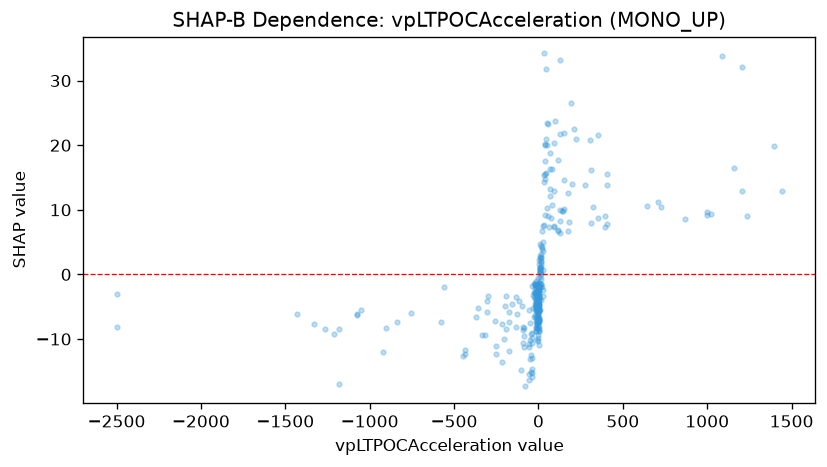

The data file committed next to this chart (first rows):
feature_value, shap_value
-43.23, -12.47
15.55, 1.998
0.9358, -3.249
154.4, 14.67
47.56, 20.95
-96.48, -4.931
-38.59, -14.58
-40, -12.95
-0.1727, -1.839
0.3066, -1.787
7.143, 4.661
12.81, 0.05246
-11.87, -2.89
-12.09, -4.575
0.3543, -2.607
15.44, -1.459
-1.151, -4.468
0.0673, -5.189
-0.121, -4.252
-85.73, -11.3
7.843, 0.9788
7.843, 2.791
-25.34, -6.521
-755.6, -5.957
711.3, 11.25
351.9, 8.767
8.459, 0.8198
8.459, 0.6272
-195.9, -4.827
-332.8, -9.32
-1078, -6.089
-1078, -6.257
-305, -5.887
-305, -4.051
392.2, 9.083
392.2, 7.39
40.23, 19.98
40.23, 14.77
9.744, 0.4792
-2500, -3.038
-2500, -8.074
-12.97, -5.113
-47.15, -7.561
-0.0159, -5.665
-0.0159, -5.261
-3.043, -4.876
-9.699, -7.687
-13.07, -8.8
-3.246, -4.478
-3.246, -2.761
0.1044, -4.849
40.39, 9.157
10.16, 0.3623
-20.5, -2.078
25.51, -2.377
-2.349, -1.968
-3.964, -3.738
323.2, 10.41
93.38, 7.556
-0.8591, -5.054
... 281 more rows
